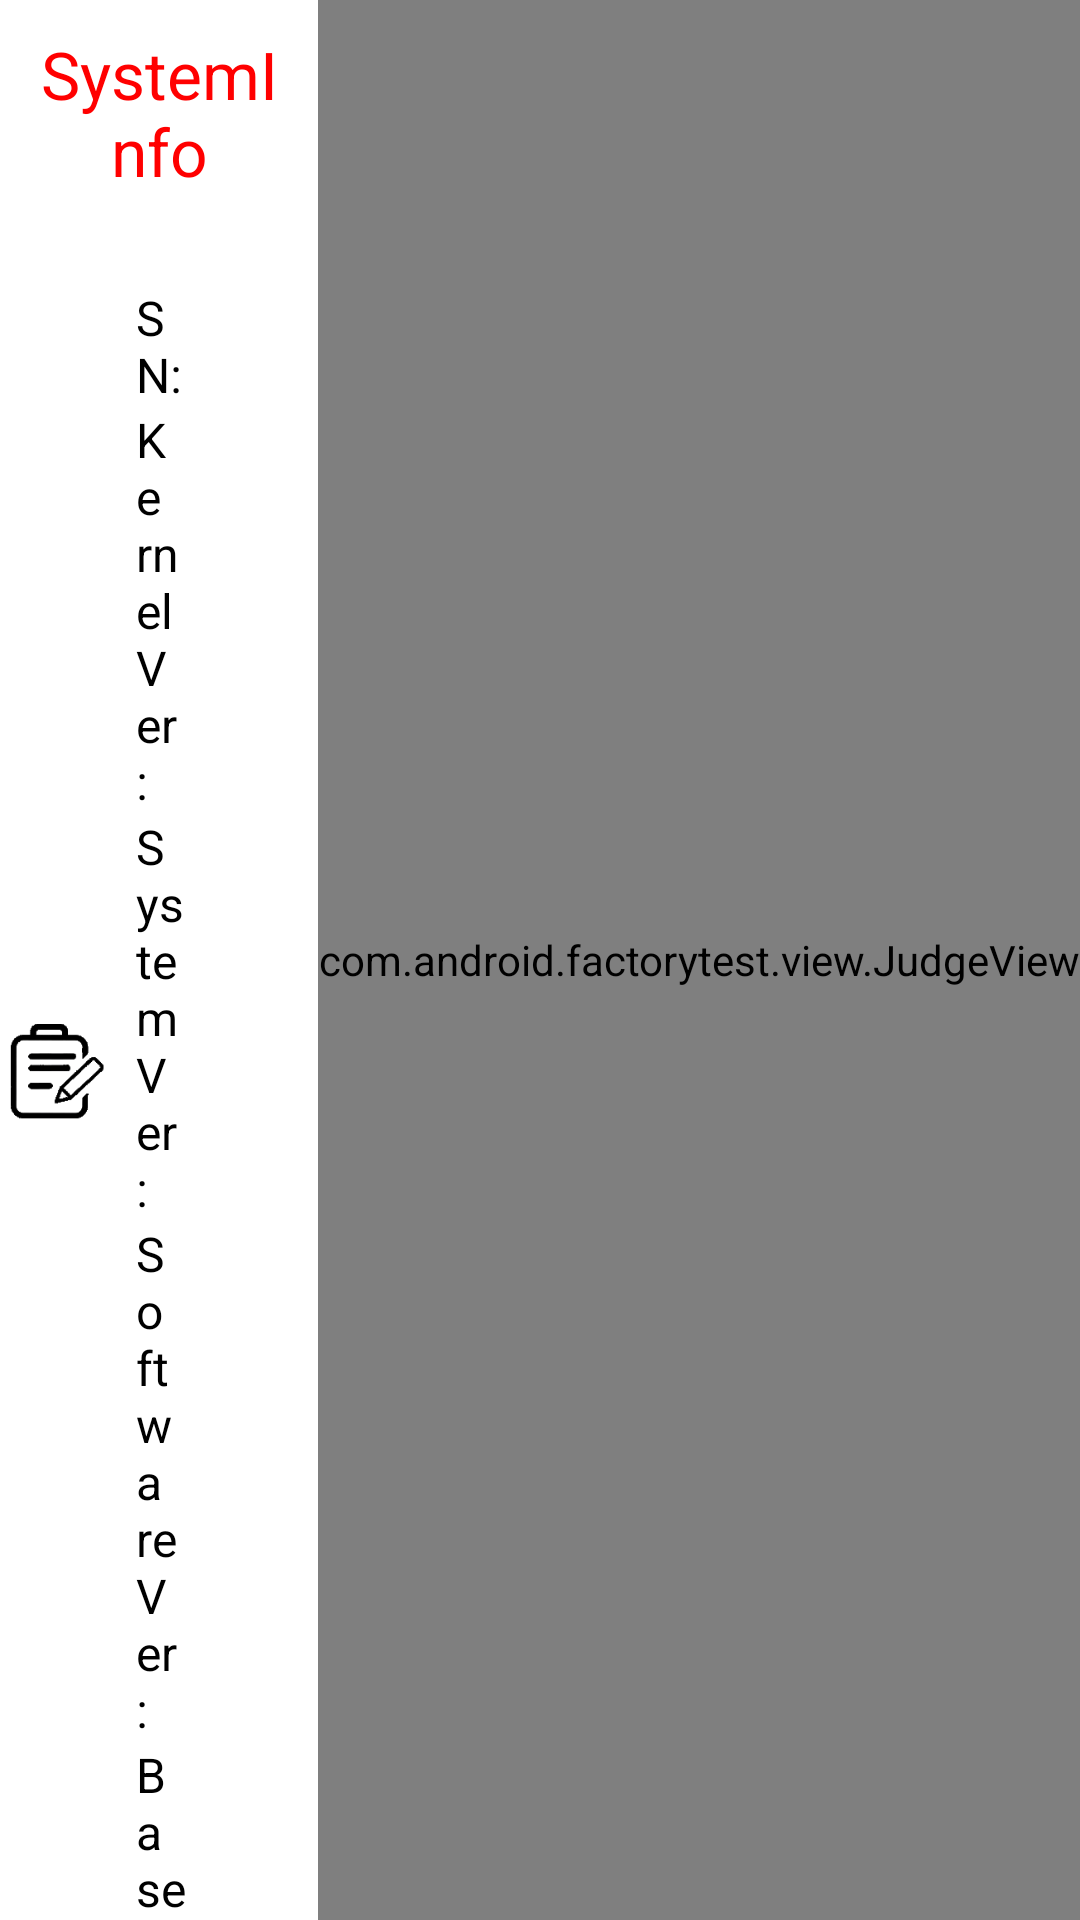

This screen was rendered from an Android layout file. Write that file and the resources it references.
<!-- AndroidManifest.xml: application theme water_bg -->
<!-- res/layout/systeminfo_layout.xml -->
<?xml version="1.0" encoding="utf-8"?>
<RelativeLayout xmlns:android="http://schemas.android.com/apk/res/android"
    android:layout_width="match_parent"
    android:layout_height="match_parent" >

    <LinearLayout
        android:layout_width="fill_parent"
        android:layout_height="match_parent"
        android:layout_centerInParent="true"
        android:layout_toLeftOf="@+id/judgeview"
        android:orientation="vertical" >

        <TextView
            android:layout_width="fill_parent"
            android:layout_height="wrap_content"
            android:layout_margin="10.0dip"
            android:gravity="center_horizontal"
            android:text="@string/systeminfo"
            android:textAppearance="?android:textAppearanceLarge"
            android:textColor="@color/red" />

        <LinearLayout
            android:layout_width="fill_parent"
            android:layout_height="fill_parent"
            android:orientation="horizontal"
            android:weightSum="3" >

            <ImageView
                android:layout_width="0dp"
                android:layout_height="wrap_content"
                android:layout_gravity="center"
                android:layout_weight="1"
                android:src="@drawable/systeminfo" />

            <LinearLayout
                android:layout_width="0dp"
                android:layout_height="fill_parent"
                android:layout_marginTop="20dip"
                android:layout_weight="2"
                android:orientation="vertical" >

                <LinearLayout
                    android:layout_width="fill_parent"
                    android:layout_height="wrap_content"
                    android:layout_gravity="center"
                    android:gravity="center" >

                    <TextView
                        android:layout_width="0dp"
                        android:layout_height="wrap_content"
                        android:layout_marginLeft="10.0dip"
                        android:layout_weight="1"
                        android:gravity="left"
                        android:text="@string/imei"
                        android:textAppearance="?android:textAppearanceLarge"
                        android:textSize="16.0sp" />

                    <TextView
                        android:id="@+id/tv_device_sn"
                        android:layout_width="0dp"
                        android:layout_height="wrap_content"
                        android:layout_marginLeft="10.0dip"
                        android:layout_weight="2"
                        android:gravity="left"
                        android:textAppearance="?android:textAppearanceLarge"
                        android:textColor="@color/red"
                        android:textSize="16.0sp" />
                </LinearLayout>

                <LinearLayout
                    android:layout_width="fill_parent"
                    android:layout_height="wrap_content"
                    android:layout_gravity="center"
                    android:gravity="center" >

                    <TextView
                        android:layout_width="0dp"
                        android:layout_height="wrap_content"
                        android:layout_marginLeft="10.0dip"
                        android:layout_weight="1"
                        android:gravity="left"
                        android:text="@string/kernel_ver"
                        android:textAppearance="?android:textAppearanceLarge"
                        android:textSize="16.0sp" />

                    <TextView
                        android:id="@+id/tv_kernel_version"
                        android:layout_width="0dp"
                        android:layout_height="wrap_content"
                        android:layout_marginLeft="10.0dip"
                        android:layout_weight="2"
                        android:gravity="left"
                        android:textAppearance="?android:textAppearanceLarge"
                        android:textColor="@color/red"
                        android:textSize="16.0sp" />
                </LinearLayout>

                <LinearLayout
                    android:layout_width="fill_parent"
                    android:layout_height="wrap_content"
                    android:layout_gravity="center"
                    android:gravity="center" >

                    <TextView
                        android:layout_width="0dp"
                        android:layout_height="wrap_content"
                        android:layout_marginLeft="10.0dip"
                        android:layout_weight="1"
                        android:gravity="left"
                        android:text="@string/system_ver"
                        android:textAppearance="?android:textAppearanceLarge"
                        android:textSize="16.0sp" />

                    <TextView
                        android:id="@+id/tv_system_version"
                        android:layout_width="0dp"
                        android:layout_height="wrap_content"
                        android:layout_marginLeft="10.0dip"
                        android:layout_weight="2"
                        android:gravity="left"
                        android:textAppearance="?android:textAppearanceLarge"
                        android:textColor="@color/red"
                        android:textSize="16.0sp" />
                </LinearLayout>

                <LinearLayout
                    android:layout_width="fill_parent"
                    android:layout_height="wrap_content"
                    android:layout_gravity="center"
                    android:gravity="center" >

                    <TextView
                        android:layout_width="0dp"
                        android:layout_height="wrap_content"
                        android:layout_marginLeft="10.0dip"
                        android:layout_weight="1"
                        android:gravity="left"
                        android:text="@string/software_ver"
                        android:textAppearance="?android:textAppearanceLarge"
                        android:textSize="16.0sp" />

                    <TextView
                        android:id="@+id/tv_software_version"
                        android:layout_width="0dp"
                        android:layout_height="wrap_content"
                        android:layout_marginLeft="10.0dip"
                        android:layout_weight="2"
                        android:gravity="left"
                        android:textAppearance="?android:textAppearanceLarge"
                        android:textColor="@color/red"
                        android:textSize="16.0sp" />
                </LinearLayout>

                <LinearLayout
                    android:layout_width="fill_parent"
                    android:layout_height="wrap_content"
                    android:layout_gravity="center"
                    android:gravity="center" >

                    <TextView
                        android:layout_width="0dp"
                        android:layout_height="wrap_content"
                        android:layout_marginLeft="10.0dip"
                        android:layout_weight="1"
                        android:gravity="left"
                        android:text="@string/baseband_ver"
                        android:textAppearance="?android:textAppearanceLarge"
                        android:textSize="16.0sp" />

                    <TextView
                        android:id="@+id/tv_baseband_version"
                        android:layout_width="0dp"
                        android:layout_height="wrap_content"
                        android:layout_marginLeft="10.0dip"
                        android:layout_weight="2"
                        android:gravity="left"
                        android:textAppearance="?android:textAppearanceLarge"
                        android:textColor="@color/red"
                        android:textSize="16.0sp" />
                </LinearLayout>

                <ImageView
                    android:id="@+id/iv_qrcode"
                    android:layout_width="match_parent"
                    android:layout_height="0dp"
                    android:layout_weight="1"/>

                <LinearLayout
                    android:layout_width="match_parent"
                    android:layout_height="wrap_content"
                    android:layout_marginTop="10.0dip"
                    android:orientation="horizontal">

                    <EditText
                        android:id="@+id/et_filename"
                        android:layout_width="0dp"
                        android:layout_height="wrap_content"
                        android:layout_weight="2"
                        android:editable="false"
                        android:hint="@string/select_file" />

                    <Button
                        android:id="@+id/btn_update"
                        android:layout_width="0dp"
                        android:layout_height="wrap_content"
                        android:layout_weight="1"
                        android:text="@string/system_upgrade" />

                </LinearLayout>

                <ProgressBar
                    android:id="@+id/prg_update"
                    android:layout_width="match_parent"
                    android:layout_height="wrap_content"
                    android:layout_marginBottom="10dp"
                    style="?android:attr/progressBarStyleHorizontal"
                    android:visibility="invisible"/>

            </LinearLayout>
        </LinearLayout>
    </LinearLayout>

    <com.android.factorytest.view.JudgeView
        android:id="@+id/judgeview"
        android:layout_width="wrap_content"
        android:layout_height="fill_parent"
        android:layout_alignParentRight="true" />

</RelativeLayout>
<!-- resources referenced by this layout -->
<resources>
  <color name="red">#ff0000</color>
  <!-- drawable systeminfo: png bitmap (drawable, 7355 bytes) -->
  <string name="baseband_ver">Baseband Ver:</string>
  <string name="imei">SN:</string>
  <string name="kernel_ver">Kernel Ver:</string>
  <string name="select_file">Click to select upgrade file</string>
  <string name="software_ver">Software Ver:</string>
  <string name="system_upgrade">System Upgrade</string>
  <string name="system_ver">System Ver:</string>
  <string name="systeminfo">SystemInfo</string>
  <style name="water_bg" parent="@style/AppTheme">
  	<item name="android:windowBackground">@color/white</item>
      </style>
  <style name="AppTheme" parent="android:Theme.Holo.Light" />
  <color name="white">#ffffff</color>
</resources>
